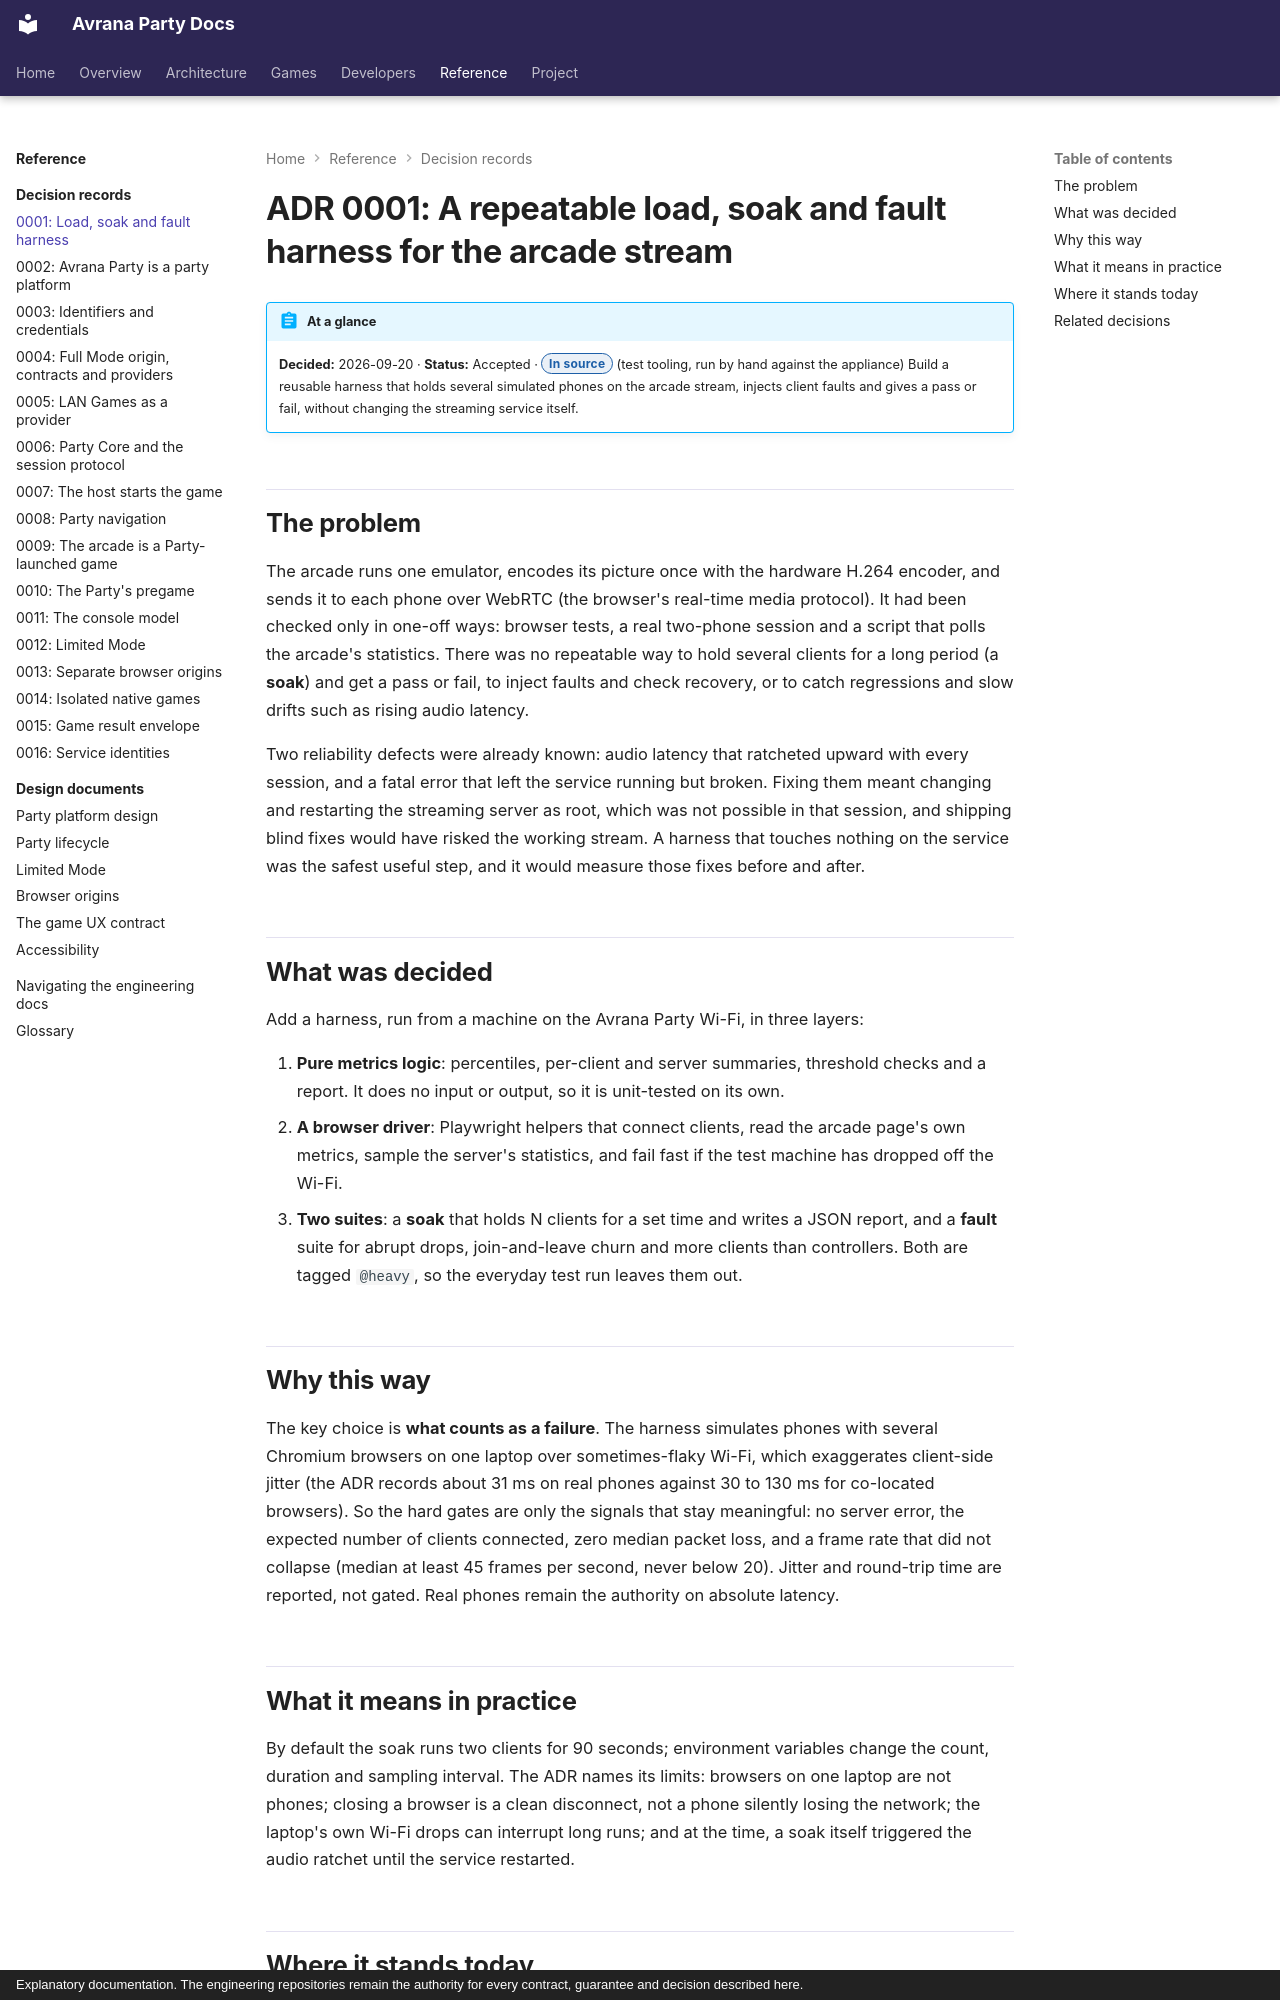

repository: rcnechamkin/avrana-party-docs · page: decisions/0001-load-soak-fault-harness/index.html · generator: mkdocs · copyright: Explanatory documentation. The engineering repositories remain the authority for every contract, guarantee and decision described here.

---
title: "ADR 0001: Load, soak and fault harness"
description: Why the project built a repeatable load, soak, fault and regression harness for the arcade stream, and which signals it treats as pass or fail.
sources:
  - avrana-party:docs/adr/0001-load-soak-fault-harness.md
  - avrana-party:tests/lib/soak-metrics.ts
  - avrana-party:tests/lib/soak-driver.ts
  - avrana-party:tests/soak.spec.ts
  - avrana-party:tests/fault.spec.ts
  - avrana-party:package.json
  - avrana-party:.github/workflows/offline-checks.yml
  - avrana-party:docs/findings/2026-09-20-audio-ratchet-and-recovery.md
  - avrana-party:arcade/stream.py
verified: 2026-10-09
---

# ADR 0001: A repeatable load, soak and fault harness for the arcade stream

!!! abstract "At a glance"
    **Decided:** 2026-09-20 · **Status:** Accepted · <span class="avr-badge source">In source</span> (test tooling, run by hand against the appliance)
    Build a reusable harness that holds several simulated phones on the arcade stream, injects
    client faults and gives a pass or fail, without changing the streaming service itself.

## The problem

The arcade runs one emulator, encodes its picture once with the hardware H.264 encoder, and
sends it to each phone over WebRTC (the browser's real-time media protocol). It had been checked
only in one-off ways: browser tests, a real two-phone session and a script that polls the
arcade's statistics. There was no repeatable way to hold several clients for a long period (a
**soak**) and get a pass or fail, to inject faults and check recovery, or to catch regressions
and slow drifts such as rising audio latency.

Two reliability defects were already known: audio latency that ratcheted upward with every
session, and a fatal error that left the service running but broken. Fixing them meant changing
and restarting the streaming server as root, which was not possible in that session, and shipping
blind fixes would have risked the working stream. A harness that touches nothing on the service
was the safest useful step, and it would measure those fixes before and after.

## What was decided

Add a harness, run from a machine on the Avrana Party Wi-Fi, in three layers:

1. **Pure metrics logic**: percentiles, per-client and server summaries, threshold checks and a
   report. It does no input or output, so it is unit-tested on its own.
2. **A browser driver**: Playwright helpers that connect clients, read the arcade page's own
   metrics, sample the server's statistics, and fail fast if the test machine has dropped off
   the Wi-Fi.
3. **Two suites**: a **soak** that holds N clients for a set time and writes a JSON report, and a
   **fault** suite for abrupt drops, join-and-leave churn and more clients than controllers. Both
   are tagged `@heavy`, so the everyday test run leaves them out.

## Why this way

The key choice is **what counts as a failure**. The harness simulates phones with several
Chromium browsers on one laptop over sometimes-flaky Wi-Fi, which exaggerates client-side
jitter (the ADR records about 31 ms on real phones against 30 to 130 ms for co-located browsers).
So the hard gates are only the signals that stay meaningful: no server error, the expected
number of clients connected, zero median packet loss, and a frame rate that did not collapse
(median at least 45 frames per second, never below 20). Jitter and round-trip time are reported,
not gated. Real phones remain the authority on absolute latency.
